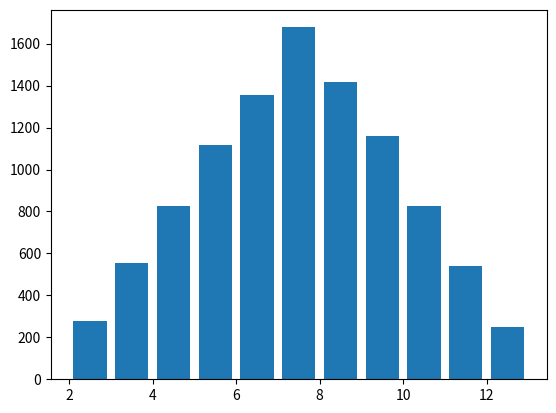

Write the Python code that produced this figure. (Note: this script raises an exception after producing the figure.)
"""
[redacted]
    版本：5。0
    功能：模拟投掷一个骰子
    日期：10／11／2017
    2.0 增加功能：模拟投掷2个骰子，并输出结果
    3.0 增加功能：可视化抛掷骰子结果(散点图)
    4.0 增加功能：对结果进行简单的数据统计和分析
    5.0 增加功能：使用科学计算库简化程序，完善数据可视化结果
"""
import matplotlib.pyplot as plt
import numpy as np




def main():
    """
        主函数
    """
    total_times = 10000

    # 记录第一个骰子的结果
    roll1_arr = np.random.randint(1, 7, size=total_times)
    roll2_arr = np.random.randint(1, 7, size=total_times)
    result_arr = roll1_arr + roll2_arr

    hist, bins = np.histogram(result_arr, bins=range(2, 14))
    print(hist)
    print(bins)

    # 数据可视化
    plt.hist(result_arr, bins=range(2, 14), normed=1, edgecolor='black', linewidth=1, rwidth=0.8)

    # 设置x轴坐标点
    tick_labels = ['2点', '3点', '4点', '5点', '6点', '7点',
                   '8点', '9点', '10点', '11点', '12点']
    tick_pos = np.arrange(2, 13) + 0.5
    plt.xticks(tick_pos, tick_labels)
    plt.title('骰子点数统计')
    plt.xlabel('点数')
    plt.ylabel('频率')
    # print(plt.rcParamsDefault)
    plt.show()


if __name__ == '__main__':
    main()